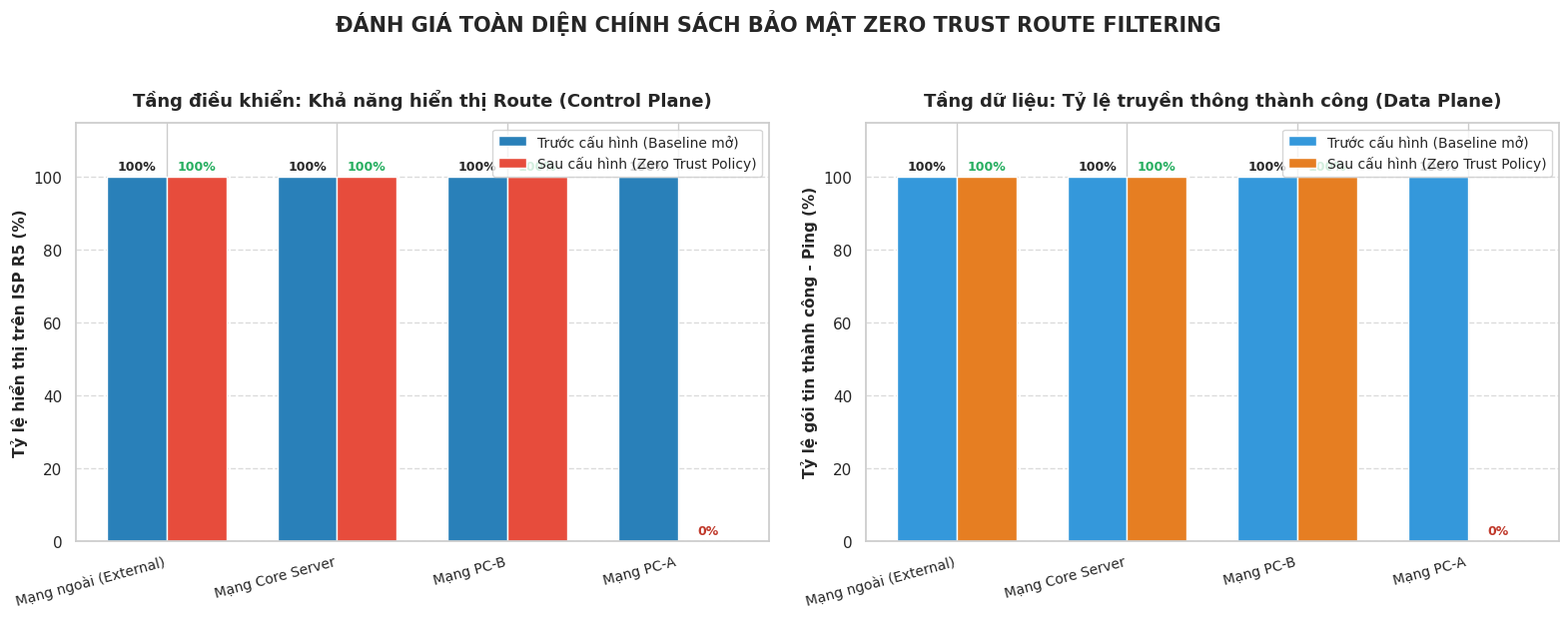

Source code (Python):

"""
SCRIPT VẼ ĐỒ THỊ NĂNG CAO: ĐÁNH GIÁ TOÀN DIỆN ZERO TRUST ROUTE FILTERING
Phân tích đa chiều trên cả Control Plane (Bảng định tuyến) và Data Plane (Giao tiếp thực tế).
"""

import matplotlib.pyplot as plt
import seaborn as sns
import pandas as pd
from pathlib import Path

# Cấu hình phong cách học thuật
sns.set_theme(style="whitegrid")
plt.rcParams.update({'font.sans-serif': 'DejaVu Sans', 'font.family': 'sans-serif'})

CHARTS_DIR = Path("output_charts")

def main():
    CHARTS_DIR.mkdir(parents=True, exist_ok=True)
    print("=" * 60)
    print("ĐANG TẠO BIỂU ĐỒ CHO KỊCH BẢN ZERO TRUST...")
    print("=" * 60)

    # Dữ liệu mở rộng mô phỏng chi tiết các tầng mạng
    data = {
        "Segment": [
            "Mạng ngoài (External)", 
            "Mạng Core Server", 
            "Mạng PC-B", 
            "Mạng PC-A"
        ],
        "Control_Plane_Before": [100, 100, 100, 100], # % Route tồn tại trên ISP trước policy
        "Control_Plane_After": [100, 100, 100, 0],     # % Route tồn tại trên ISP sau policy
        "Data_Plane_Before": [100, 100, 100, 100],     # % Tỷ lệ ping thành công trước policy
        "Data_Plane_After": [100, 100, 100, 0]         # % Tỷ lệ ping thành công sau policy (bị chặn)
    }
    
    df = pd.DataFrame(data)

    # Thiết lập khung vẽ gồm 2 biểu đồ con (Subplots) song song
    fig, (ax1, ax2) = plt.subplots(1, 2, figsize=(16, 6))

    x = range(len(df))
    width = 0.35

    # Subplot 1: Tầng điều khiển (Control Plane)
    bars1 = ax1.bar([p - width/2 for p in x], df['Control_Plane_Before'], width, label='Trước cấu hình (Baseline mở)', color='#2980b9')
    bars2 = ax1.bar([p + width/2 for p in x], df['Control_Plane_After'], width, label='Sau cấu hình (Zero Trust Policy)', color='#e74c3c')
    
    ax1.set_title('Tầng điều khiển: Khả năng hiển thị Route (Control Plane)', fontsize=13, fontweight='bold', pad=12)
    ax1.set_ylabel('Tỷ lệ hiển thị trên ISP R5 (%)', fontsize=11, fontweight='bold')
    ax1.set_xticks(list(x))
    ax1.set_xticklabels(df['Segment'], rotation=15, ha='right', fontsize=10)
    ax1.set_ylim(0, 115)
    ax1.legend(frameon=True, fontsize=10)
    ax1.grid(axis='y', linestyle='--', alpha=0.7)

    for bar in bars1:
        h = bar.get_height()
        ax1.annotate(f'{h}%', xy=(bar.get_x() + bar.get_width()/2, h), xytext=(0,3), textcoords="offset points", ha='center', va='bottom', fontsize=9, fontweight='bold')
    for bar in bars2:
        h = bar.get_height()
        ax1.annotate(f'{h}%', xy=(bar.get_x() + bar.get_width()/2, h), xytext=(0,3), textcoords="offset points", ha='center', va='bottom', fontsize=9, fontweight='bold', color='#c0392b' if h==0 else '#27ae60')

    # Subplot 2: Tầng dữ liệu (Data Plane)
    bars3 = ax2.bar([p - width/2 for p in x], df['Data_Plane_Before'], width, label='Trước cấu hình (Baseline mở)', color='#3498db')
    bars4 = ax2.bar([p + width/2 for p in x], df['Data_Plane_After'], width, label='Sau cấu hình (Zero Trust Policy)', color='#e67e22')

    ax2.set_title('Tầng dữ liệu: Tỷ lệ truyền thông thành công (Data Plane)', fontsize=13, fontweight='bold', pad=12)
    ax2.set_ylabel('Tỷ lệ gói tin thành công - Ping (%)', fontsize=11, fontweight='bold')
    ax2.set_xticks(list(x))
    ax2.set_xticklabels(df['Segment'], rotation=15, ha='right', fontsize=10)
    ax2.set_ylim(0, 115)
    ax2.legend(frameon=True, fontsize=10)
    ax2.grid(axis='y', linestyle='--', alpha=0.7)

    for bar in bars3:
        h = bar.get_height()
        ax2.annotate(f'{h}%', xy=(bar.get_x() + bar.get_width()/2, h), xytext=(0,3), textcoords="offset points", ha='center', va='bottom', fontsize=9, fontweight='bold')
    for bar in bars4:
        h = bar.get_height()
        ax2.annotate(f'{h}%', xy=(bar.get_x() + bar.get_width()/2, h), xytext=(0,3), textcoords="offset points", ha='center', va='bottom', fontsize=9, fontweight='bold', color='#c0392b' if h==0 else '#27ae60')

    plt.suptitle('ĐÁNH GIÁ TOÀN DIỆN CHÍNH SÁCH BẢO MẬT ZERO TRUST ROUTE FILTERING', fontsize=15, fontweight='bold', y=1.03)
    plt.tight_layout()
    
    output_img = CHARTS_DIR / "zero_trust_comprehensive_analysis.png"
    plt.savefig(output_img, dpi=300, bbox_inches='tight')
    print(f"[+] Đã xuất biểu đồ nâng cao thành công: {output_img}")
    plt.close()

if __name__ == "__main__":
    main()
